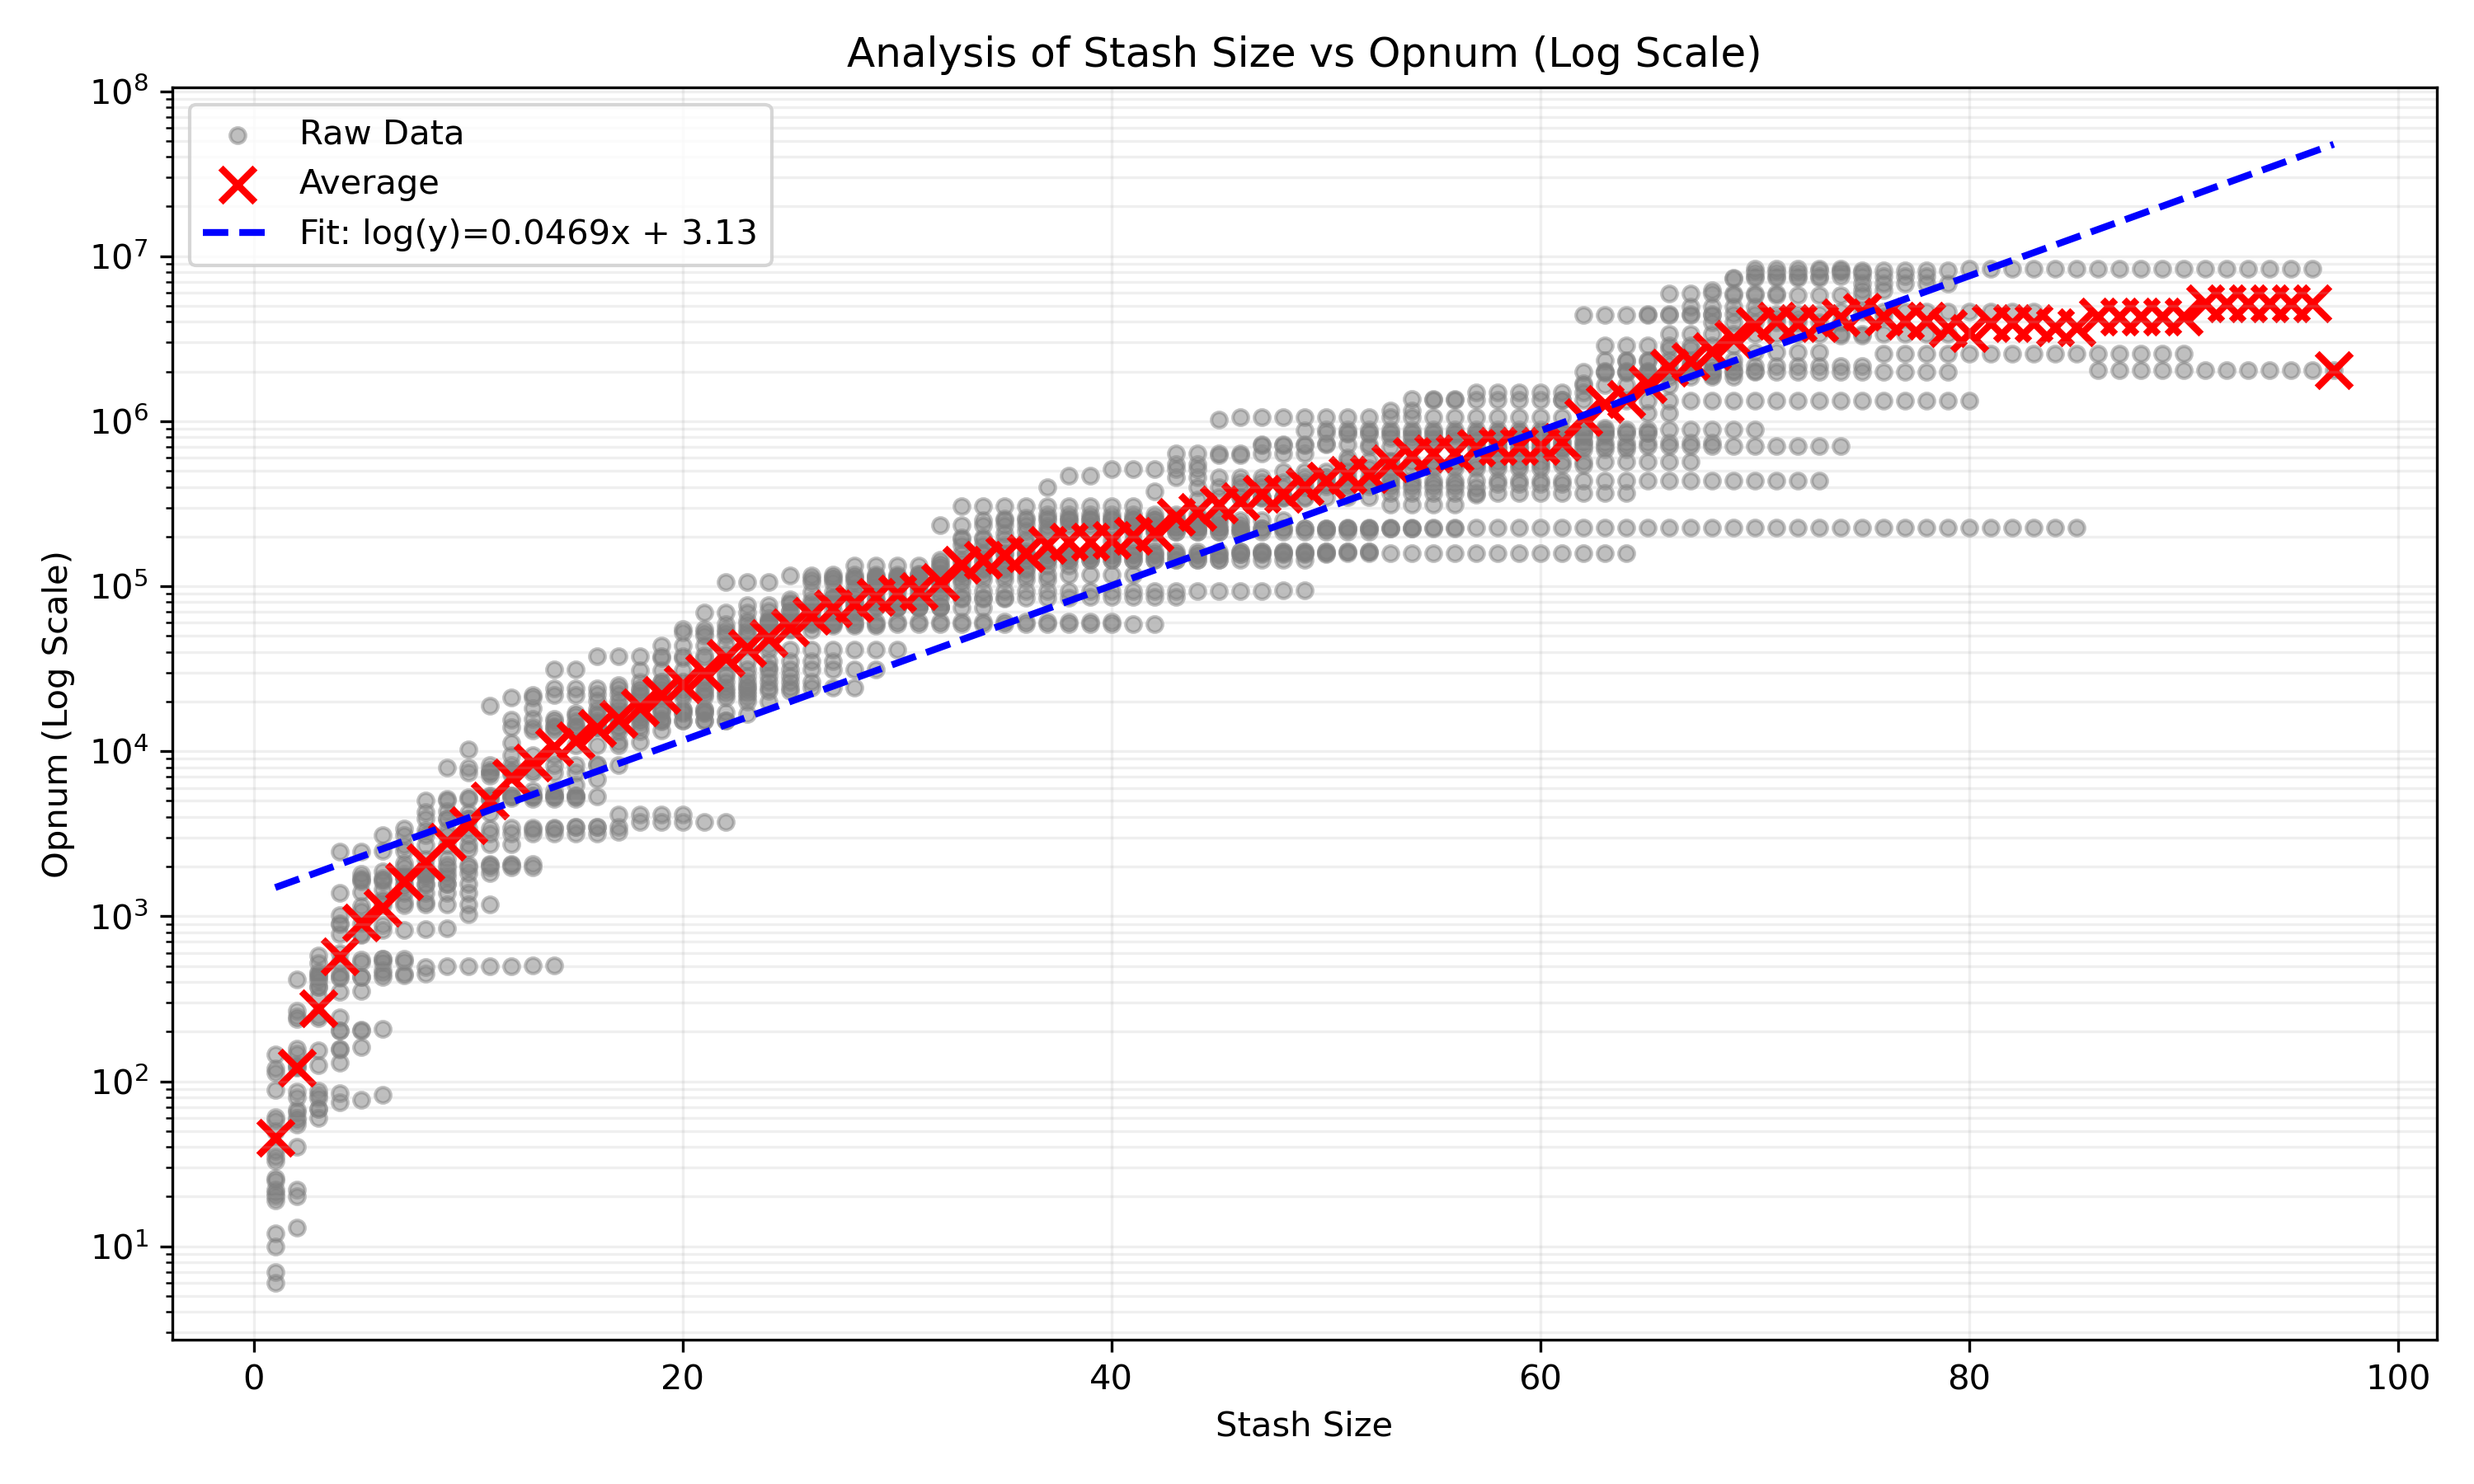

The file beside this chart, header and first rows:
1, 21, 89, 26, 146, 50, 33, 7, 12, 22, 10, 20, 6, 25, 35, 38, 61, 113, 19, 58, 119
2, 22, 412, 238, 147, 60, 126, 55, 13, 268, 122, 67, 158, 58, 65, 40, 87, 248, 20, 80, 121
3, 83, 434, 241, 372, 68, 154, 406, 580, 459, 426, 68, 327, 60, 79, 449, 88, 249, 523, 374, 125
4, 85, 2471, 243, 893, 75, 155, 423, 776, 1380, 427, 157, 599, 350, 202, 450, 203, 1019, 525, 904, 130
5, 1406, 2474, 782, 1159, 77, 546, 427, 1620, 1673, 428, 161, 1071, 351, 204, 772, 205, 1712, 526, 908, 1812
6, 1865, 3109, 883, 1160, 83, 551, 428, 1621, 1674, 1453, 448, 1262, 471, 550, 822, 207, 1713, 527, 1219, 2491
7, 2091, 3110, 2700, 1171, 1982, 3396, 439, 1706, 1716, 1516, 449, 1384, 1575, 553, 830, 1815, 1718, 534, 1227, 2492
8, 2219, 3111, 2701, 1178, 1983, 3891, 494, 1790, 4271, 1560, 450, 1385, 1579, 1825, 839, 1819, 1725, 5013, 1228, 3331
9, 2221, 3112, 2704, 1179, 3897, 3892, 495, 7978, 5139, 1564, 2057, 1390, 1580, 4339, 842, 1823, 1726, 5014, 1968, 3332
10, 2537, 3115, 2734, 1182, 3898, 3893, 496, 7979, 5141, 1568, 2059, 1391, 10227, 7458, 1026, 1824, 4234, 5291, 1975, 3414
11, 7662, 3165, 2735, 1183, 7442, 5369, 497, 8278, 5149, 5061, 2067, 2045, 18797, 7459, 7115, 1826, 4235, 5318, 1976, 3415
12, 7663, 3172, 2736, 14001, 15441, 5371, 500, 8279, 5222, 5402, 2069, 2047, 21264, 7460, 11257, 9410, 7300, 5321, 1981, 3419
13, 7665, 3175, 5146, 14014, 15723, 5372, 503, 13361, 5783, 5404, 2070, 3345, 21265, 7461, 22025, 9411, 18205, 5322, 1986, 3420
14, 13916, 3177, 5149, 15149, 15724, 5373, 506, 13362, 5784, 5405, 8229, 3409, 31154, 7462, 22026, 9465, 23979, 5332, 14078, 3439
15, 13917, 3178, 5151, 15166, 16496, 5374, 17083, 13363, 6227, 5406, 8231, 3485, 31155, 7463, 22027, 10891, 23990, 5333, 14081, 3484
16, 13918, 3179, 8339, 15168, 16504, 20195, 17084, 17929, 14847, 6742, 8239, 3487, 37692, 14054, 22054, 10893, 23993, 5352, 14082, 3486
17, 25028, 3230, 11334, 15175, 16505, 20204, 17086, 17938, 18977, 15681, 8241, 3495, 37694, 14060, 22055, 10895, 23994, 13240, 14214, 4143
18, 26441, 17796, 11337, 15189, 16506, 20205, 17087, 17939, 21512, 15687, 23296, 3725, 37696, 31035, 22111, 17622, 24076, 13241, 14215, 4149
19, 26442, 17799, 17983, 15190, 36579, 25084, 17088, 26305, 21513, 15727, 23298, 3728, 37823, 31036, 22112, 43851, 24077, 13350, 15345, 4150
20, 26443, 17804, 17985, 15253, 36580, 52337, 17089, 26306, 21517, 54775, 23299, 3733, 37826, 31037, 22113, 43853, 24078, 17157, 15347, 4151
21, 26444, 17807, 17986, 15318, 36582, 52402, 17090, 28372, 21518, 54776, 23301, 3734, 37893, 69065, 22114, 43854, 24149, 17158, 15351, 49902
22, 26445, 34953, 59040, 15319, 105567, 52411, 21182, 28435, 29473, 54777, 23302, 3737, 39094, 69066, 22125, 44041, 24194, 17159, 15363, 49903
23, 26446, 34955, 59041, 76396, 105632, 52429, 21183, 28442, 31228, 54786, 23303, 24879, 61983, 69067, 22127, 44223, 24197, 20083, 16859, 49904
24, 26450, 34958, 59767, 76402, 105634, 52430, 31966, 28443, 31231, 54787, 23304, 41211, 61984, 70544, 59017, 44226, 24198, 20088, 61135, 63811
25, 26451, 35309, 59770, 78197, 116828, 70899, 54608, 28445, 31233, 54791, 23306, 41212, 79538, 70552, 59018, 66469, 24199, 83363, 61145, 63814
26, 26452, 35310, 59779, 78198, 116829, 70900, 54611, 106289, 31234, 111055, 64844, 41214, 81960, 70553, 59019, 66474, 24200, 92134, 61154, 74826
27, 57577, 35311, 59803, 78199, 116845, 84054, 84961, 106324, 31238, 111079, 64845, 41215, 81965, 71385, 59197, 85235, 24201, 92142, 61165, 112931
28, 57578, 77655, 74323, 78200, 116847, 133054, 96985, 106326, 31239, 111229, 64850, 41216, 81966, 71398, 59210, 85236, 24202, 92148, 61174, 112932
29, 57579, 77698, 74326, 78201, 116848, 133098, 97930, 106343, 31242, 111232, 75404, 41217, 81967, 106444, 59212, 85419, 114791, 92149, 61176, 112936
30, 74984, 103373, 74327, 78509, 116849, 133102, 97940, 106344, 74861, 111503, 75405, 41218, 81996, 108940, 59214, 85420, 114792, 92984, 61177, 112945
31, 74986, 103378, 74328, 78514, 116851, 133103, 97942, 106345, 74918, 111509, 75406, 100902, 87828, 108949, 59215, 85423, 114795, 92999, 61178, 119082
32, 74989, 103379, 74329, 144004, 116852, 133105, 97943, 106346, 74920, 128417, 75407, 138334, 87844, 109106, 59224, 85424, 233454, 93002, 61181, 119103
33, 196963, 303806, 74330, 144022, 116866, 157174, 193715, 106517, 121214, 128418, 84054, 138335, 177533, 109107, 59225, 85425, 233455, 93005, 61183, 125521
34, 196964, 303807, 74331, 144023, 116903, 157724, 193717, 157518, 251083, 128424, 84056, 138336, 177534, 109108, 59226, 85632, 233456, 93007, 61184, 125536
35, 208285, 304047, 258166, 144024, 116904, 157748, 193718, 157519, 251108, 128971, 84058, 138337, 177535, 109111, 59227, 85633, 233457, 93023, 61189, 125539
36, 216242, 304048, 258821, 144027, 116946, 161533, 193719, 157523, 251109, 128972, 155397, 143879, 183700, 109122, 59232, 85634, 233615, 93182, 61207, 125546
37, 397183, 304066, 258824, 144039, 116963, 161566, 211818, 157524, 251110, 133105, 231270, 143880, 218459, 109123, 59233, 85635, 272802, 93183, 61210, 152731
38, 467687, 304068, 258871, 144040, 116964, 161568, 211920, 157525, 251111, 133248, 233212, 143882, 250348, 152043, 59235, 85636, 272803, 93185, 61211, 152732
39, 468279, 304069, 258874, 144043, 116993, 161569, 211922, 157526, 251114, 158487, 233214, 143884, 250352, 152080, 59236, 85652, 272805, 93186, 61212, 152745
40, 511928, 304070, 258875, 144044, 117002, 161570, 211923, 157527, 251115, 187854, 233215, 143885, 250362, 152081, 59237, 85653, 272811, 93187, 61214, 156723
41, 511929, 304071, 258892, 144045, 117003, 161575, 223630, 223536, 251117, 187857, 233216, 143888, 250443, 152740, 59238, 212482, 272812, 93188, 85691, 156724
42, 511930, 374285, 258897, 144047, 213888, 161579, 224374, 223605, 251118, 187860, 233360, 143889, 250444, 152741, 59239, 213601, 272813, 93189, 85692, 156726
43, 513460, 456584, 258898, 144049, 213890, 161580, 224376, 223606, 251125, 635600, 233362, 143908, 250445, 152742, 552055, 213602, 272815, 93349, 85693, 156782
44, 514302, 456585, 258900, 144050, 213972, 161581, 224377, 223608, 251134, 635601, 233365, 143911, 333606, 152743, 552056, 213604, 272816, 93350, 399091, 156784
45, 622779, 456589, 258923, 144053, 213974, 161587, 224382, 223615, 251138, 635602, 237532, 143912, 347082, 152745, 1018570, 213605, 272817, 93372, 399147, 156785
46, 622781, 456590, 426455, 144054, 213978, 161602, 224383, 223620, 251220, 635603, 237534, 157530, 347084, 157229, 1056395, 213620, 344963, 93625, 399149, 162912
47, 635067, 456591, 426456, 144058, 213981, 161605, 224403, 223621, 251221, 719913, 719069, 157531, 347178, 158706, 1056449, 341798, 344964, 93626, 399150, 162915
48, 635068, 497383, 426457, 144059, 213982, 161606, 224411, 223622, 251233, 719923, 719071, 157533, 347179, 158710, 1056456, 341799, 344966, 94274, 399764, 162916
49, 635069, 497385, 426459, 144062, 213983, 161610, 224413, 223623, 457336, 719924, 719073, 157541, 347180, 158712, 1056555, 341800, 876327, 94279, 399765, 162918
50, 847779, 497392, 426460, 455019, 214068, 161611, 224420, 223624, 457337, 719929, 728880, 157543, 347181, 158736, 1056561, 417720, 888370, 221667, 400176, 162922
51, 847783, 497393, 435703, 455020, 214071, 161682, 224422, 223632, 602215, 719930, 836020, 573100, 347182, 158737, 1056562, 417721, 888371, 226287, 400177, 162923
52, 847871, 517451, 435709, 455021, 214072, 161684, 224425, 223633, 702335, 719950, 836024, 573101, 347183, 158738, 1056563, 417722, 888447, 226292, 400178, 162924
53, 847872, 517560, 435712, 455027, 566645, 311299, 224426, 223634, 702339, 1162268, 836025, 573102, 368217, 158739, 1056572, 417728, 888455, 226302, 796984, 397325
54, 847876, 517717, 435713, 756566, 566649, 311300, 224427, 223646, 705970, 1162269, 836026, 1369640, 368218, 158740, 1056575, 417729, 888456, 226394, 797425, 397327
55, 847877, 517722, 435714, 756575, 566663, 311301, 545279, 223647, 705976, 1343461, 836027, 1369641, 368228, 158745, 1056583, 417731, 888476, 226470, 797427, 397328
56, 847878, 517723, 435724, 756576, 566664, 311302, 545280, 223652, 706009, 1343462, 836031, 1369643, 368229, 158746, 1056584, 417732, 888480, 226482, 825192, 397329
57, 847880, 517732, 435730, 756577, 566665, 740830, 545296, 360428, 706034, 1343463, 836032, 1496692, 368765, 158916, 1056592, 680825, 888481, 227155, 825195, 397338
58, 847882, 517754, 435735, 756747, 566666, 740844, 545297, 415657, 706036, 1343465, 850326, 1496693, 368766, 158917, 1056593, 680833, 888482, 227156, 825197, 675773
59, 847899, 517764, 435736, 756782, 566667, 740875, 545299, 415658, 706039, 1343467, 850329, 1496897, 368768, 158924, 1056598, 680834, 888487, 227157, 825199, 675775
60, 847912, 517765, 435738, 756784, 566670, 741177, 545302, 415660, 706040, 1343476, 852036, 1496898, 368769, 158926, 1056599, 680835, 888489, 227158, 825200, 675776
61, 847915, 1347454, 435739, 756792, 566671, 741262, 545303, 415669, 706041, 1343479, 852039, 1496910, 368770, 158927, 1056600, 680836, 888490, 227179, 825210, 675777
... 36 more rows
